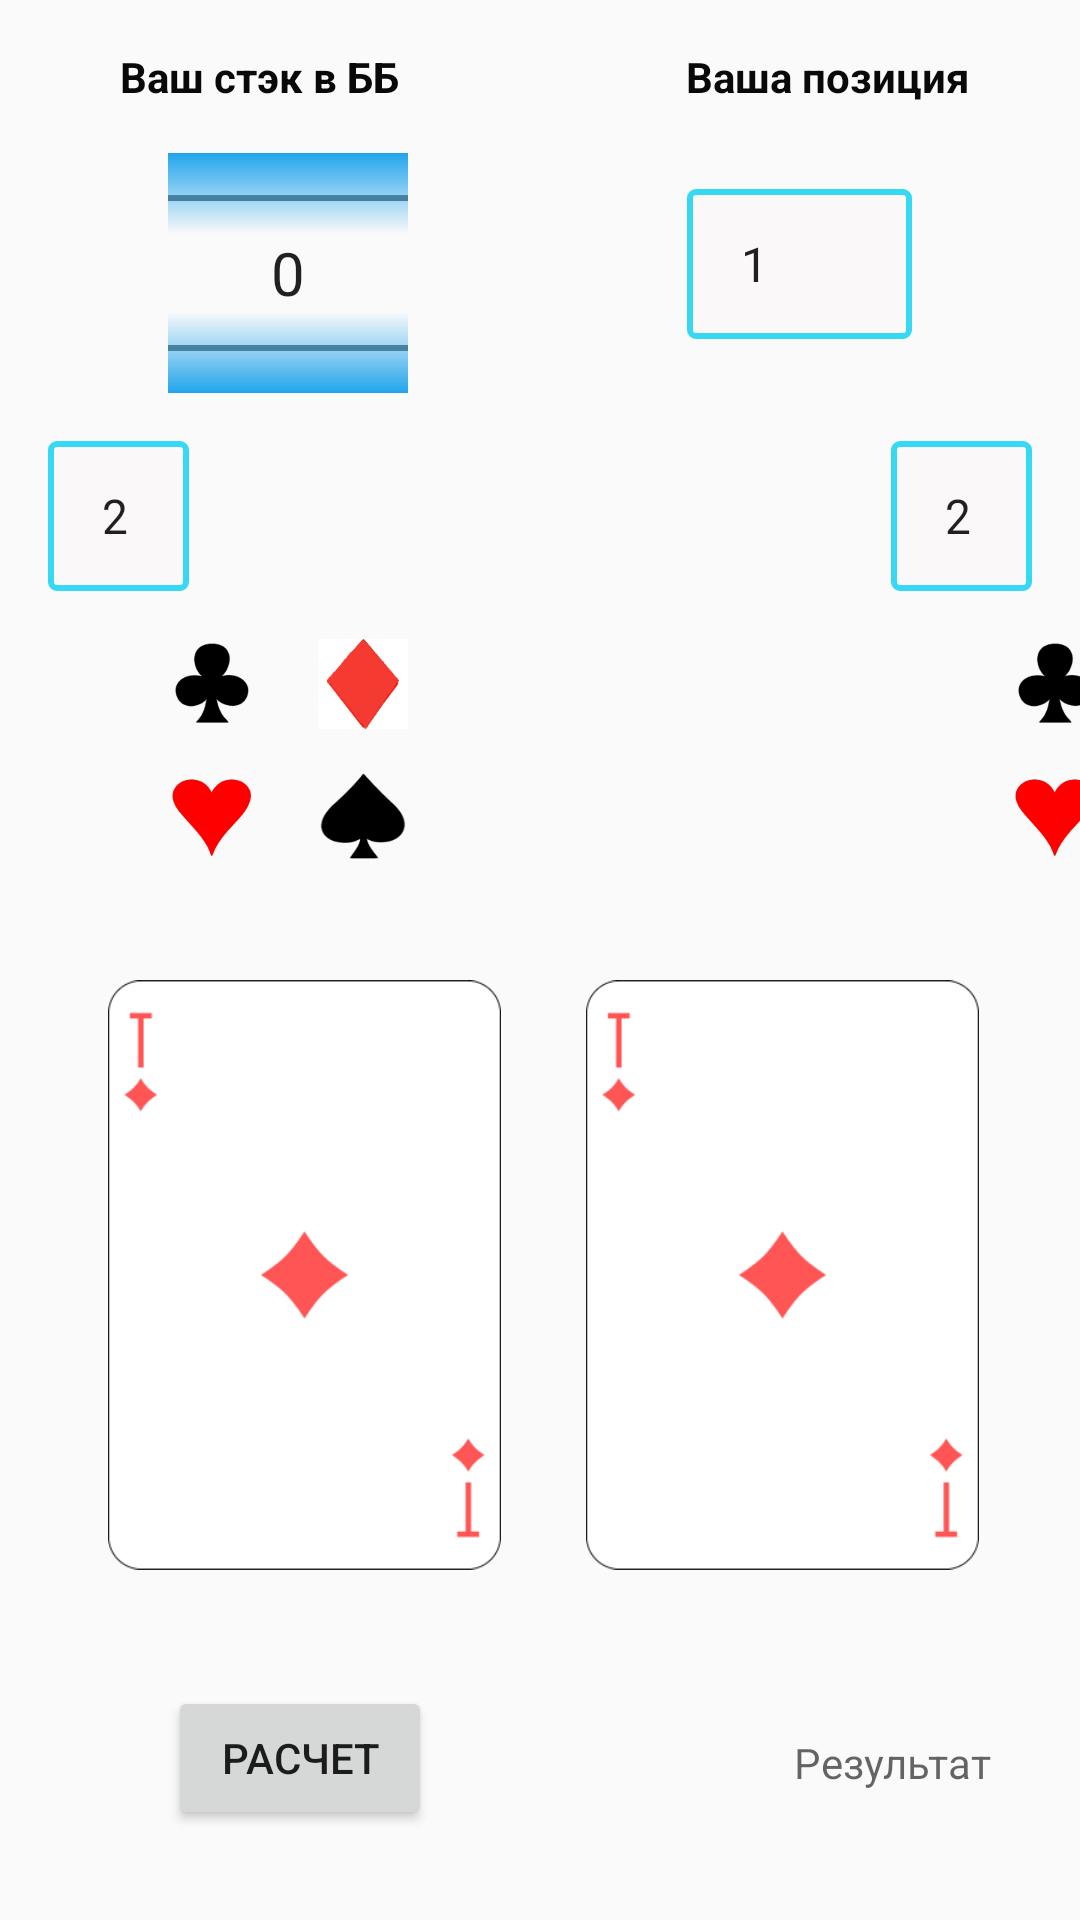

Layout XML and referenced resources for this Android screen:
<!-- AndroidManifest.xml: application theme AppTheme -->
<!-- res/layout/main_content.xml -->
<?xml version="1.0" encoding="utf-8"?>
<androidx.constraintlayout.widget.ConstraintLayout xmlns:android="http://schemas.android.com/apk/res/android"
    xmlns:app="http://schemas.android.com/apk/res-auto"
    xmlns:tools="http://schemas.android.com/tools"
    android:layout_width="match_parent"
    android:layout_height="match_parent">

    <Spinner
        android:id="@+id/spPos"
        android:layout_width="75dp"
        android:layout_height="50dp"
        android:layout_marginTop="12dp"
        android:layout_marginEnd="56dp"
        android:background="@drawable/spinner_background"
        android:entries="@array/big_blinds"
        android:foregroundGravity="center"
        android:spinnerMode="dropdown"
        app:layout_constraintEnd_toEndOf="parent"
        app:layout_constraintHorizontal_bias="1.0"
        app:layout_constraintStart_toEndOf="@+id/spBB"
        app:layout_constraintTop_toTopOf="@+id/spBB" />

    <ImageButton
        android:id="@+id/iBtnClubs2"
        android:layout_width="30dp"
        android:layout_height="30dp"
        android:layout_marginStart="40dp"
        android:layout_marginTop="16dp"
        android:background="@drawable/pressed_clubs"
        android:contentDescription="@string/iBtnClubs2"
        android:onClick="onClickClubs2"
        android:scaleType="centerInside"
        app:layout_constraintStart_toStartOf="@+id/spCard_2"
        app:layout_constraintTop_toBottomOf="@+id/spCard_2"
        app:srcCompat="@drawable/clubs" />

    <ImageButton
        android:id="@+id/iBtnDiamonds2"
        android:layout_width="30dp"
        android:layout_height="30dp"
        android:layout_marginStart="20dp"
        android:background="@drawable/pressed_diamond"
        android:contentDescription="@string/iBtnDiamonds2"
        android:onClick="onClickDiamonds2"
        android:scaleType="centerInside"
        app:layout_constraintEnd_toEndOf="parent"
        app:layout_constraintHorizontal_bias="0.0"
        app:layout_constraintStart_toEndOf="@+id/iBtnClubs2"
        app:layout_constraintTop_toTopOf="@+id/iBtnClubs2"
        app:srcCompat="@drawable/diamonds" />

    <ImageButton
        android:id="@+id/iBtnHearts2"
        android:layout_width="30dp"
        android:layout_height="30dp"
        android:layout_marginTop="44dp"
        android:background="@drawable/pressed_hearts"
        android:contentDescription="@string/iBtnHearts2"
        android:onClick="onClickHearts2"
        android:scaleType="centerInside"
        app:layout_constraintStart_toStartOf="@+id/iBtnClubs2"
        app:layout_constraintTop_toTopOf="@+id/iBtnClubs2"
        app:srcCompat="@drawable/hearts" />

    <ImageButton
        android:id="@+id/iBtnSpades2"
        android:layout_width="30dp"
        android:layout_height="30dp"
        android:layout_marginStart="20dp"
        android:background="@drawable/pressed_spades"
        android:contentDescription="@string/iBtnSplades2"
        android:onClick="onClickSpades2"
        android:scaleType="centerInside"
        app:layout_constraintStart_toEndOf="@+id/iBtnHearts2"
        app:layout_constraintTop_toTopOf="@+id/iBtnHearts2"
        app:srcCompat="@drawable/spades" />

    <NumberPicker
        android:id="@+id/spBB"
        android:layout_width="80dp"
        android:layout_height="80dp"
        android:layout_marginStart="56dp"
        android:layout_marginTop="16dp"
        android:gravity="center"
        android:solidColor="@color/spBBcolor"
        android:spinnerMode="dropdown"
        android:theme="@style/NumberPickerText"
        app:layout_constraintStart_toStartOf="parent"
        app:layout_constraintTop_toBottomOf="@+id/tvBB" />

    <TextView
        android:id="@+id/tvResult"
        android:layout_width="91dp"
        android:layout_height="51dp"
        android:layout_marginStart="108dp"
        android:gravity="center"
        android:hint="@string/tvResult"
        android:textColor="#70C312"
        android:textSize="14sp"
        app:layout_constraintStart_toEndOf="@+id/btnCalc"
        app:layout_constraintTop_toTopOf="@+id/btnCalc" />

    <TextView
        android:id="@+id/tvBB"
        android:layout_width="wrap_content"
        android:layout_height="wrap_content"
        android:layout_marginStart="40dp"
        android:layout_marginTop="16dp"
        android:text="@string/enterBB"
        android:textColor="#090909"
        android:textStyle="bold"
        app:layout_constraintStart_toStartOf="parent"
        app:layout_constraintTop_toTopOf="parent" />

    <TextView
        android:id="@+id/tvPosition"
        android:layout_width="wrap_content"
        android:layout_height="wrap_content"
        android:layout_marginStart="112dp"
        android:layout_marginEnd="40dp"
        android:text="@string/enter_position"
        android:textColor="#090909"
        android:textStyle="bold"
        app:layout_constraintEnd_toEndOf="parent"
        app:layout_constraintHorizontal_bias="0.846"
        app:layout_constraintStart_toEndOf="@+id/tvBB"
        app:layout_constraintTop_toTopOf="@+id/tvBB" />

    <ImageButton
        android:id="@+id/iBtnClubs"
        android:layout_width="30dp"
        android:layout_height="30dp"
        android:layout_marginStart="40dp"
        android:layout_marginTop="16dp"
        android:background="@drawable/pressed_clubs"
        android:contentDescription="@string/iBtnClubs"
        android:onClick="onClickClubs"
        android:scaleType="centerInside"
        app:layout_constraintStart_toStartOf="@+id/spCard_1"
        app:layout_constraintTop_toBottomOf="@+id/spCard_1"
        app:srcCompat="@drawable/clubs" />

    <ImageButton
        android:id="@+id/iBtnHearts"
        android:layout_width="30dp"
        android:layout_height="30dp"
        android:layout_marginTop="44dp"
        android:background="@drawable/pressed_hearts"
        android:contentDescription="@string/iBtnHearts"
        android:onClick="onClickHearts"
        android:scaleType="centerInside"
        app:layout_constraintStart_toStartOf="@+id/iBtnClubs"
        app:layout_constraintTop_toTopOf="@+id/iBtnClubs"
        app:srcCompat="@drawable/hearts" />

    <ImageButton
        android:id="@+id/iBtnSpades"
        android:layout_width="30dp"
        android:layout_height="30dp"
        android:layout_marginStart="20dp"
        android:background="@drawable/pressed_spades"
        android:contentDescription="@string/iBtnSplades"
        android:onClick="onClickSpades"
        android:scaleType="centerInside"
        app:layout_constraintStart_toEndOf="@+id/iBtnHearts"
        app:layout_constraintTop_toTopOf="@+id/iBtnHearts"
        app:srcCompat="@drawable/spades" />

    <ImageButton
        android:id="@+id/iBtnDiamonds"
        android:layout_width="30dp"
        android:layout_height="30dp"
        android:layout_marginStart="20dp"
        android:background="@drawable/pressed_diamond"
        android:contentDescription="@string/iBtnDiamonds"
        android:onClick="onClickDiamonds"
        android:scaleType="centerInside"
        app:layout_constraintStart_toEndOf="@+id/iBtnClubs"
        app:layout_constraintTop_toTopOf="@+id/iBtnClubs"
        app:srcCompat="@drawable/diamonds" />

    <ImageView
        android:id="@+id/tvCard1"
        android:layout_width="131dp"
        android:layout_height="210dp"
        android:layout_marginStart="36dp"
        android:contentDescription="@string/tvCard1"
        app:layout_constraintStart_toStartOf="parent"
        app:layout_constraintTop_toTopOf="@+id/guideline"
        app:srcCompat="@drawable/ace_of_diamonds" />

    <ImageView
        android:id="@+id/tvCard2"
        android:layout_width="131dp"
        android:layout_height="210dp"
        android:layout_marginStart="60dp"
        android:layout_marginEnd="36dp"
        android:contentDescription="@string/tvCard2"
        app:layout_constraintEnd_toEndOf="parent"
        app:layout_constraintHorizontal_bias="0.941"
        app:layout_constraintStart_toEndOf="@+id/tvCard1"
        app:layout_constraintTop_toTopOf="@+id/guideline"
        app:srcCompat="@drawable/ace_of_diamonds" />

    <Button
        android:id="@+id/btnCalc"
        android:layout_width="wrap_content"
        android:layout_height="wrap_content"
        android:layout_marginStart="20dp"
        android:layout_marginTop="32dp"
        android:onClick="onClickCalc"
        android:text="@string/calculate"
        app:layout_constraintStart_toStartOf="@+id/tvCard1"
        app:layout_constraintTop_toBottomOf="@+id/tvCard1" />

    <Spinner
        android:id="@+id/spCard_1"
        android:layout_width="wrap_content"
        android:layout_height="50dp"
        android:layout_marginStart="16dp"
        android:layout_marginTop="16dp"
        android:background="@drawable/spinner_background"
        android:entries="@array/card_1"
        app:layout_constraintStart_toStartOf="parent"
        app:layout_constraintTop_toBottomOf="@+id/spBB" />

    <Spinner
        android:id="@+id/spCard_2"
        android:layout_width="wrap_content"
        android:layout_height="50dp"
        android:layout_marginEnd="16dp"
        android:background="@drawable/spinner_background"
        android:entries="@array/card_1"
        app:layout_constraintEnd_toEndOf="parent"
        app:layout_constraintHorizontal_bias="1.0"
        app:layout_constraintStart_toEndOf="@+id/spCard_1"
        app:layout_constraintTop_toTopOf="@+id/spCard_1" />

    <androidx.constraintlayout.widget.Guideline
        android:id="@+id/guideline"
        android:layout_width="wrap_content"
        android:layout_height="wrap_content"
        android:orientation="horizontal"
        app:layout_constraintEnd_toEndOf="parent"
        app:layout_constraintGuide_percent="0.5"
        app:layout_constraintStart_toStartOf="parent" />

</androidx.constraintlayout.widget.ConstraintLayout>
<!-- resources referenced by this layout -->
<resources>
  <string-array name="card_1">
          <item>
             2
          </item>
              <item>
             3
          </item>
              <item>
             4
          </item>
              <item>
             5
          </item>
              <item>
             6
          </item>
              <item>
             7
          </item>
              <item>
             8
          </item>
              <item>
             9
          </item>
              <item>
             T
          </item>
              <item>
             J
          </item>
              <item>
             Q
          </item>
              <item>
             K
          </item>
              <item>
             A
          </item>
  
          </string-array>
  <color name="spBBcolor">#21A4EB</color>
  <!-- drawable pressed_clubs (drawable) -->
  <?xml version="1.0" encoding="utf-8"?>
  <selector xmlns:android="http://schemas.android.com/apk/res/android">
      <item android:state_pressed="false" android:drawable="@drawable/clubs"/>
      <item android:state_pressed="true" android:drawable="@drawable/clubs_pressed"/>
  </selector>
  <!-- drawable pressed_diamond (drawable) -->
  <?xml version="1.0" encoding="utf-8"?>
  <selector xmlns:android="http://schemas.android.com/apk/res/android">
      <item android:state_pressed="false" android:drawable="@drawable/diamond"/>
      <item android:state_pressed="true" android:drawable="@drawable/diamond_pressed"/>
  </selector>
  <!-- drawable pressed_hearts (drawable) -->
  <?xml version="1.0" encoding="utf-8"?>
  <selector xmlns:android="http://schemas.android.com/apk/res/android">
      <item android:state_pressed="false" android:drawable="@drawable/hearts"/>
      <item android:state_pressed="true" android:drawable="@drawable/hearts_120_pressed"/>
  </selector>
  <!-- drawable pressed_spades (drawable) -->
  <?xml version="1.0" encoding="utf-8"?>
  <selector xmlns:android="http://schemas.android.com/apk/res/android">
      <item android:state_pressed="false" android:drawable="@drawable/spades"/>
      <item android:state_pressed="true" android:drawable="@drawable/spades_pressed"/>
  </selector>
  <string name="calculate">Расчет</string>
  <string name="enterBB">Ваш стэк в ББ</string>
  <string name="enter_position">Ваша позиция</string>
  <string name="iBtnClubs">icon clubs</string>
  <string name="iBtnClubs2">icon clubs 2</string>
  <string name="iBtnDiamonds">icon diamonds</string>
  <string name="iBtnDiamonds2">icon diamonds 2</string>
  <string name="iBtnHearts">icon hearts</string>
  <string name="iBtnHearts2">icon hearts 2</string>
  <string name="iBtnSplades">icon splades</string>
  <string name="iBtnSplades2">icon splades 2</string>
  <string name="tvCard1">show card 1</string>
  <string name="tvCard2">show card 2</string>
  <string name="tvResult">Результат</string>
  <style name="NumberPickerText">
          <item name="android:textSize">20sp</item>
      </style>
  <style name="AppTheme" parent="Theme.AppCompat.Light.DarkActionBar">
          
          <item name="colorPrimary">@color/colorPrimary</item>
          <item name="colorPrimaryDark">@color/colorPrimaryDark</item>
          <item name="colorAccent">@color/colorAccent</item>
          <item name="android:windowFullscreen">true</item>
      </style>
  <color name="colorWhite">#FAF8F8</color>
  <color name="blue_shadow">#36D8F4</color>
  <!-- drawable ic_arrow_drop_down_24 (drawable-v24) -->
  <vector xmlns:android="http://schemas.android.com/apk/res/android"
      android:width="24dp"
      android:height="24dp"
      android:viewportWidth="24"
      android:viewportHeight="24"
      android:tint="?attr/colorControlNormal">
    <path
        android:fillColor="@android:color/transparent"
        android:pathData="M7,10l5,5 5,-5z"/>
  </vector>
  <color name="colorPrimary">#6200EE</color>
  <color name="colorPrimaryDark">#3700B3</color>
  <color name="colorAccent">#03DAC5</color>
</resources>
